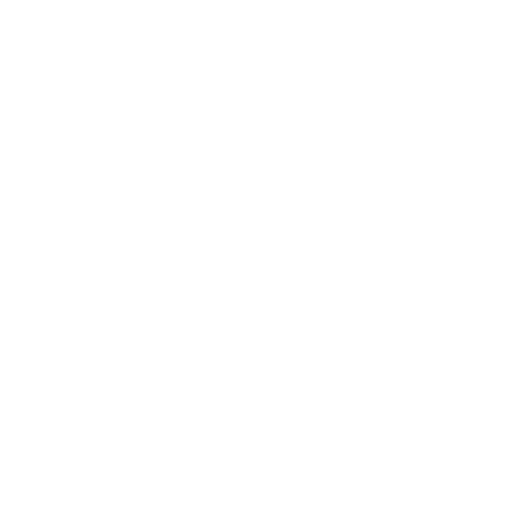
t = 0.00 s
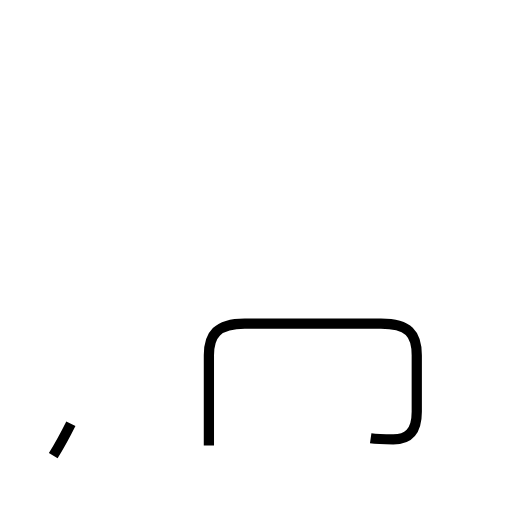
t = 1.45 s
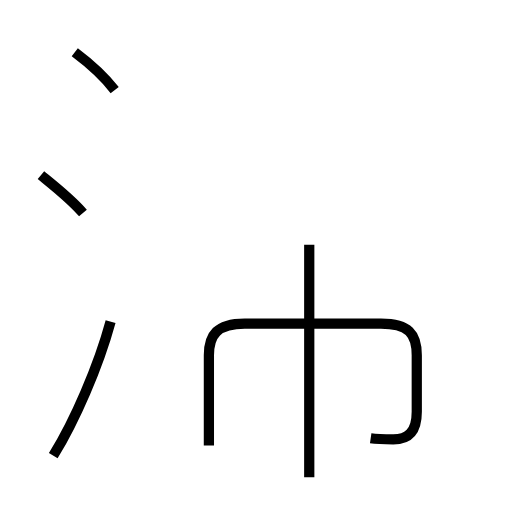
t = 2.78 s
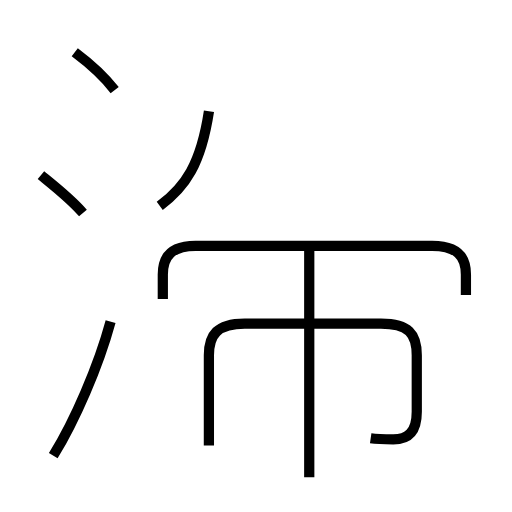
t = 4.22 s
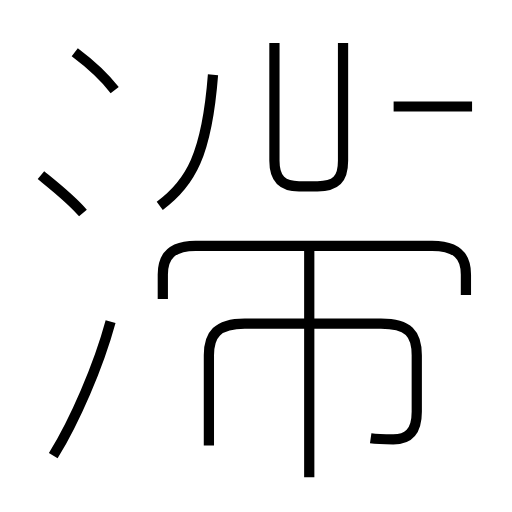
t = 5.55 s
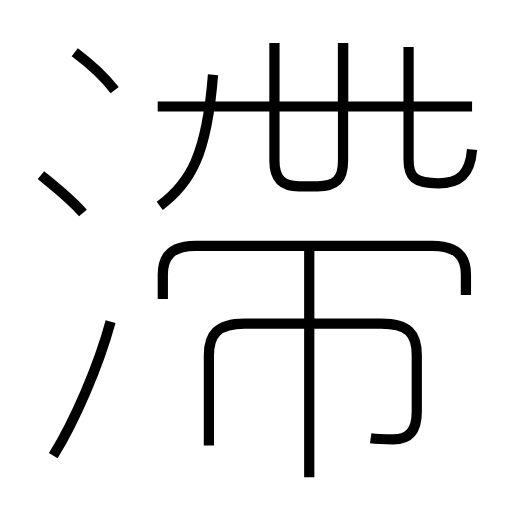
t = 7.05 s

The animated SVG that drew these frames (rendered in a browser with its animation timeline set to each time). Animation: 11 SMIL elements (animate=11); one cycle of 7.05 s.

<?xml version='1.0' encoding='utf-8'?>
<svg viewBox="0.0 -6.0 50.0 50.0" version="1.1" xmlns="http://www.w3.org/2000/svg"><rect x="-1000" y="-1000" width="2000" height="2000" stroke="white" fill="white" /><g style="fill:none;stroke:#000000;stroke-width:1"><path d="M 36.2 -1.2 C 36.9 -1.1 37.6 -1.1 38.4 -1.1 C 39.8 -1.1 40.7 -1.8 40.7 -3.8 L 40.7 -9.3 C 40.7 -11.4 39.9 -12.4 37.2 -12.4 L 23.9 -12.4 C 21.2 -12.4 20.4 -11.3 20.4 -9.3 L 20.4 -0.5 " transform="translate(0.0 38.0)" stroke-dasharray="44.76364810970627" stroke-dashoffset="44.76364810970627"><animate attributeName="stroke-dashoffset" from="44.76364810970627" to="0" dur="1.3429094432911879s" begin="0s" fill="freeze" /></path><path d="M 5.2 0.5 C 7.3 -2.9 9.6 -8.2 10.8 -12.6 " transform="translate(0.0 38.0)" stroke-dasharray="14.287769544241664" stroke-dashoffset="14.287769544241664"><animate attributeName="stroke-dashoffset" from="14.287769544241664" to="0" dur="0.4286330863272499s" begin="1.3429094432911879s" fill="freeze" /></path><path d="M 8.1 -23.2 C 6.9 -24.6 5.1 -26.0 4.0 -26.9 " transform="translate(0.0 38.0)" stroke-dasharray="5.530145808110436" stroke-dashoffset="5.530145808110436"><animate attributeName="stroke-dashoffset" from="5.530145808110436" to="0" dur="0.16590437424331309s" begin="1.7715425296184377s" fill="freeze" /></path><path d="M 30.2 2.6 L 30.2 -20.1 " transform="translate(0.0 38.0)" stroke-dasharray="22.700000000000003" stroke-dashoffset="22.700000000000003"><animate attributeName="stroke-dashoffset" from="22.700000000000003" to="0" dur="0.681s" begin="1.9374469038617508s" fill="freeze" /></path><path d="M 11.2 -35.2 C 10.2 -36.5 8.5 -38.0 7.3 -38.9 " transform="translate(0.0 38.0)" stroke-dasharray="5.389574209665458" stroke-dashoffset="5.389574209665458"><animate attributeName="stroke-dashoffset" from="5.389574209665458" to="0" dur="0.16168722628996374s" begin="2.618446903861751s" fill="freeze" /></path><path d="M 45.5 -15.2 L 45.5 -17.2 C 45.5 -19.0 44.6 -20.0 42.2 -20.0 L 19.1 -20.0 C 16.8 -20.0 15.9 -19.0 15.9 -17.2 L 15.9 -14.8 " transform="translate(0.0 38.0)" stroke-dasharray="37.38030288231713" stroke-dashoffset="37.38030288231713"><animate attributeName="stroke-dashoffset" from="37.38030288231713" to="0" dur="1.1214090864695139s" begin="2.7801341301517146s" fill="freeze" /></path><path d="M 15.6 -23.9 C 18.6 -26.1 20.2 -28.9 20.8 -36.7 " transform="translate(0.0 38.0)" stroke-dasharray="14.322335246150459" stroke-dashoffset="14.322335246150459"><animate attributeName="stroke-dashoffset" from="14.322335246150459" to="0" dur="0.42967005738451375s" begin="3.9015432166212287s" fill="freeze" /></path><path d="M 26.8 -39.8 L 26.8 -28.3 C 26.8 -26.5 27.6 -25.8 29.2 -25.8 L 31.0 -25.8 C 32.8 -25.8 33.5 -26.5 33.5 -28.3 L 33.5 -39.8 " transform="translate(0.0 38.0)" stroke-dasharray="32.93221123137987" stroke-dashoffset="32.93221123137987"><animate attributeName="stroke-dashoffset" from="32.93221123137987" to="0" dur="0.987966336941396s" begin="4.3312132740057425s" fill="freeze" /></path><path d="M 46.1 -33.6 L 15.4 -33.6 " transform="translate(0.0 38.0)" stroke-dasharray="30.700000000000003" stroke-dashoffset="30.700000000000003"><animate attributeName="stroke-dashoffset" from="30.700000000000003" to="0" dur="0.921s" begin="5.319179610947138s" fill="freeze" /></path><path d="M 46.1 -29.4 C 45.9 -26.9 44.8 -26.1 42.8 -26.1 C 40.5 -26.1 39.9 -26.7 39.9 -28.4 L 39.9 -39.4 " transform="translate(0.0 38.0)" stroke-dasharray="20.67881162800855" stroke-dashoffset="20.67881162800855"><animate attributeName="stroke-dashoffset" from="20.67881162800855" to="0" dur="0.6203643488402565s" begin="6.240179610947139s" fill="freeze" /></path><path d="M 33.5 -33.6 L 33.5 -39.8" transform="translate(0.0 38.0)" stroke-dasharray="6.199999999999996" stroke-dashoffset="6.199999999999996"><animate attributeName="stroke-dashoffset" from="6.199999999999996" to="0" dur="0.18599999999999986s" begin="6.860543959787395s" fill="freeze" /></path></g></svg>
